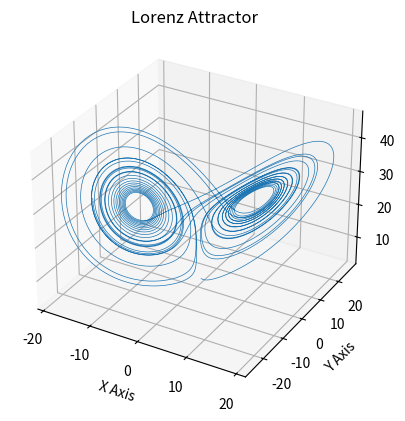

The script that saved this image:
#!/usr/bin/env python3
# -*- coding: utf-8 -*-
"""
Created on Sat Dec 11 15:16:57 2021

[redacted]
"""

from scipy.integrate import odeint
import numpy as np
import matplotlib.pyplot as plt

def lorenz(v,t):

    a1=10;
    a2=28;
    a3=2.667;
    
    x=v[0];
    y=v[1];
    z=v[2];
    
    dxdt= a1*(y-x)
    dydt= a2*x-y-x*z
    dzdt= x*y-a3*z
    return[dxdt,dydt,dzdt]

def solvelorenz(x0,t):
    # Set initial values
    x0= x0
    t = np.linspace(0,t,200*t)
    
    #solve system
    u= odeint(lorenz,x0,t)
    
    x=u[:,0]
    y=u[:,1]
    z=u[:,2]
    return x,y,z

t=30;
x0=[0., 2., 3.]
x,y,z=solvelorenz(x0,t)

# Plot
ax = plt.figure().add_subplot(projection='3d')

ax.plot(x, y, z, lw=0.5)
ax.set_xlabel("X Axis")
ax.set_ylabel("Y Axis")
ax.set_zlabel("Z Axis")
ax.set_title("Lorenz Attractor")

plt.show()
